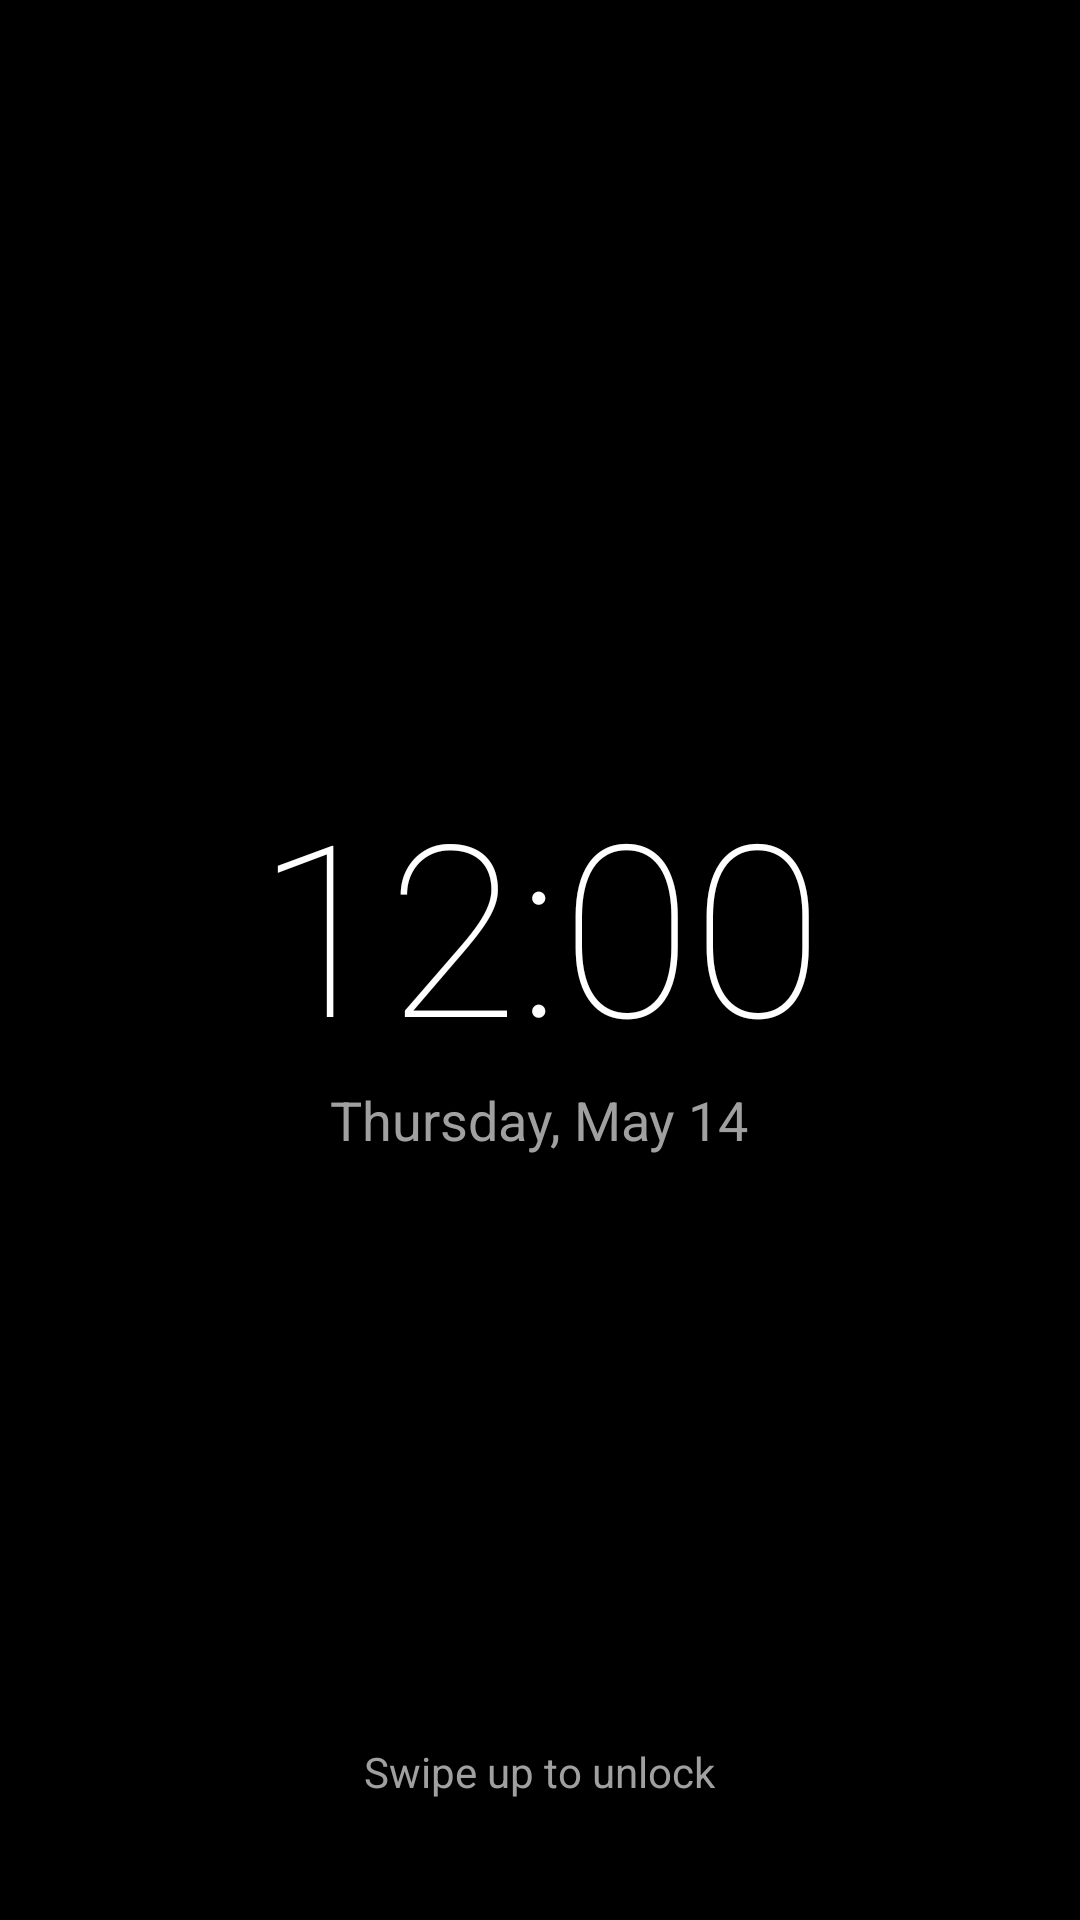

Write the Android layout XML for this screen, with the resource values it uses.
<!-- AndroidManifest.xml: application theme Theme.SilentGuard -->
<!-- res/layout/activity_fake_lock.xml -->
<?xml version="1.0" encoding="utf-8"?>
<RelativeLayout xmlns:android="http://schemas.android.com/apk/res/android"
    android:layout_width="match_parent"
    android:layout_height="match_parent"
    android:background="#000000">

    <LinearLayout
        android:layout_width="wrap_content"
        android:layout_height="wrap_content"
        android:layout_centerInParent="true"
        android:gravity="center"
        android:orientation="vertical">

        <TextView
            android:id="@+id/tv_time"
            android:layout_width="wrap_content"
            android:layout_height="wrap_content"
            android:text="12:00"
            android:textColor="#FFFFFF"
            android:textSize="80sp"
            android:fontFamily="sans-serif-thin" />

        <TextView
            android:id="@+id/tv_date"
            android:layout_width="wrap_content"
            android:layout_height="wrap_content"
            android:text="Thursday, May 14"
            android:textColor="#A0A0A0"
            android:textSize="18sp" />
    </LinearLayout>

    <TextView
        android:layout_width="wrap_content"
        android:layout_height="wrap_content"
        android:layout_alignParentBottom="true"
        android:layout_centerHorizontal="true"
        android:layout_marginBottom="40dp"
        android:text="Swipe up to unlock"
        android:textColor="#A0A0A0"
        android:textSize="14sp" />

</RelativeLayout>
<!-- resources referenced by this layout -->
<resources>
  <style name="Theme.SilentGuard" parent="Theme.Material3.Light.NoActionBar">
          <item name="colorPrimary">@color/brand_primary</item>
          <item name="android:windowBackground">@color/ui_bg_main</item>
          <item name="android:statusBarColor">@color/ui_bg_main</item>
          <item name="android:windowLightStatusBar">true</item>
          <item name="android:navigationBarColor">@color/ui_bg_main</item>
      </style>
  <color name="brand_primary">#0F172A</color>
  <color name="ui_bg_main">#F8FAFC</color>
</resources>
